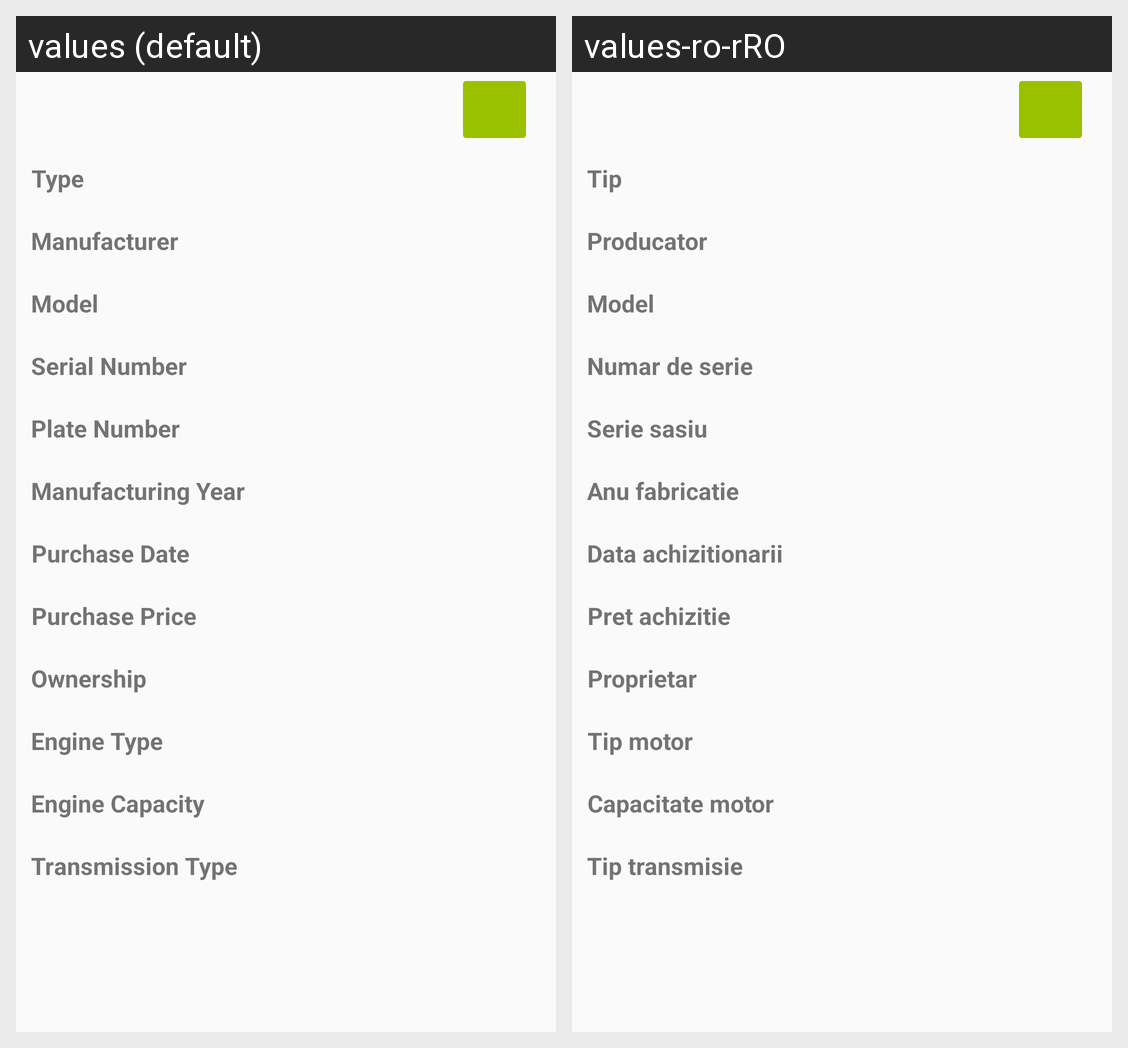

The same Android screen rendered under two of its app's locales, left to right. List the strings drawn on it with the default value and each locale's translation.
Android screen res/layout/fragment_equipment_details.xml rendered under 2 locales, left to right: values (default), values-ro-rRO. Device: Nexus 5 (rendered at 1080×1920; each locale shown at half size, 540×960, under a caption strip naming it); theme AppTheme.
Strings drawn on this screen, with the default value and each locale's value (text and hints the layout hard-codes, and strings that could not be matched under every locale, appear in the picture but are not listed):

type
  values: Type
  values-ro-rRO: Tip

manufacturer
  values: Manufacturer
  values-ro-rRO: Producator

model
  values: Model
  values-ro-rRO: Model

serial_number
  values: Serial Number
  values-ro-rRO: Numar de serie

plate_number
  values: Plate Number
  values-ro-rRO: Serie sasiu

manufacturing_year
  values: Manufacturing Year
  values-ro-rRO: Anu fabricatie

purchase_date
  values: Purchase Date
  values-ro-rRO: Data achizitionarii

purchase_price
  values: Purchase Price
  values-ro-rRO: Pret achizitie

ownership
  values: Ownership
  values-ro-rRO: Proprietar

engine_type
  values: Engine Type
  values-ro-rRO: Tip motor

engine_capacity
  values: Engine Capacity
  values-ro-rRO: Capacitate motor

transmission_type
  values: Transmission Type
  values-ro-rRO: Tip transmisie
